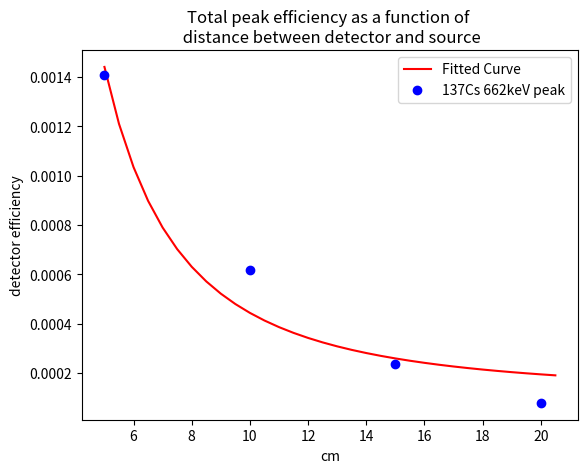

Reproduce this figure in Python. (Note: this script raises an exception after producing the figure.)
import numpy as np
import matplotlib.pyplot as plt

def solid_angle(a,d):
    return 2*np.pi*(1-d/np.sqrt(d**2+a**2))

def epsilon_tot(N,A,t,I):
    return N/(A*t*I)

def epsilon_int(N,A,t,I,d,a):
    Omega = solid_angle(a,d)
    Total = epsilon_tot(N,A,t,I)
    return Total*4*np.pi/Omega

def activity(A0,t,T2):
    lam = np.log(2)/T2
    return A0*np.exp(-lam*t)


Sources = ["137Cs","133Ba","60Co"]
Units = ["$mu$Ci","kBq","kBq"]
A0s = [11.46,160,16] # acitvity
T2s = [30.0,10.5,5.27] # half lives in years
dts = [47.0+8/12,23+9/12,23+9/12] # time elapsed in years
tekst = [] # tekst som skal skrives til fil
for i in range(len(A0s)):
    A = activity(A0s[i],dts[i],T2s[i])
    tekst.append(f"{Sources[i]} & {A} {Units[i]}\\\\")# format like latex table
# Skrive til fil
np.savetxt('activity.txt', tekst, fmt='%s')

# use approximation where FWHM = 2.355 sigma
# end-start = 2.355 sigma
def events(const_gauss,slope,intercept,FWHM): # calculate events under peak
    # area under FWHM approximately 76% of total area of Gaussian
    return const_gauss*0.76*FWHM + slope/2*(FWHM**2)+FWHM*intercept




####### Distances, 137Cs #####################
distances = [5,10,15,20] # in cm
slopes = [1.8,0.7,0.4,0.3]
mus = [671,675,677,677]
intercepts = [-1067,-379,-228,-179]
peak_heights = [2600,1100,550,330]
consts_gauss = []
for i in range(len(distances)):
    consts_gauss.append(peak_heights[i]-intercepts[i]-slopes[i]*mus[i])
FWHMs = [57.14,53.88,50.16,46.81] # in keV
ts_dist = [289,295,297,298] # in seconds
tekst = [] # re-initilize tekst
tot_eff_dist = []
for i in range(len(distances)):
    A = activity(A0s[0],dts[0],T2s[0])*3.7*10**4 # calculate acitvity for 137Cs # convert from microCurie to disintegrations/sec
    N = events(consts_gauss[i],slopes[i],intercepts[i],FWHMs[i])
    tot_eff = epsilon_tot(N,A,ts_dist[i],0.8501)
    tot_eff_dist.append(tot_eff)
    Omega = solid_angle(2.9,distances[i])
    tekst.append(f"{Sources[0]} & {tot_eff} & {distances[i]} & {Omega}\\\\")

np.savetxt('tot_eff.txt', tekst, fmt='%s')

from scipy.optimize import curve_fit

def my_function(x, a,b,c):
    """Solid angle function"""
    return a *x/np.sqrt(x**2+b)+c
def my_function2(x,a):
    return a/(x**2)
xdata = np.arange(5,21,0.5)
popt, pcov = curve_fit(my_function, np.array(distances),np.array(tot_eff_dist))
plt.plot(xdata, my_function(xdata, *popt), color='red', label='Fitted Curve')
plt.plot(distances,tot_eff_dist,'bo',label="137Cs 662keV peak")
plt.title("Total peak efficiency as a function of \n distance between detector and source")
plt.xlabel('cm')
plt.ylabel("detector efficiency")
plt.legend()
plt.savefig("figures/tot_peak_eff_dist.png")
plt.close()


##### Energy peaks, all sources #################
Es = [81.0,356.0,662.0,1173.2,1332.5]
tot_eff_all = []
Is = [0.3331,0.6205,0.8501,0.9988,0.9998]
sigmas = [6.2,16.2,57.14/2.355,30.1,34.0] # in keV # 
ts_all = [293,293,289,298,298] # in seconds
slopes = [-11.1,-2.6,1.8,0.0,0.0]
mus = [63.0,360.4,671.2,1203.5,1365.1]
intercepts = [1111.8,1289.7,-1066.8,11.7,28.5]
peak_heights = [4500,1800,2600,25,20]
consts_gauss = []
for i in range(len(Es)):
    consts_gauss.append(peak_heights[i]-intercepts[i]-slopes[i]*mus[i])
source_indices = [1,1,0,2,2]
conversion_factors = [10**3,10**3,3.7*10**4,10**3,10**3]
tekst = [] # re-initialize tekst
for i in range(len(Es)):
    A = activity(A0s[source_indices[i]],dts[source_indices[i]],T2s[source_indices[i]])*conversion_factors[i]# calculate acitvity for sources, convert to disintegrations/sec
    N = events(consts_gauss[i],slopes[i],intercepts[i],sigmas[i]*2.355)
    tot_eff = epsilon_tot(N,A,ts_all[i],Is[i])
    tot_eff_all.append(tot_eff)
    int_eff = epsilon_int(N,A,ts_all[i],Is[i],distances[0],2.9)
    tekst.append(f"{Sources[source_indices[i]]} & {Es[i]} & {int_eff}\\\\")
np.savetxt('int_eff.txt', tekst, fmt='%s')

plt.loglog(Es,tot_eff_all,"bo")
plt.title("Total peak efficiency as a function of energy")
plt.xlabel("keV")
plt.ylabel("detector efficiency")
plt.savefig("figures/tot_peak_eff_all.png")
plt.close()